Run: headless pygame with SDL's dummy video driver; simulated clock (each Clock.tick advances the game by its frame time, no real sleeping); random seed 0; keys injected as events and as key.get_pressed() state; no mouse input.
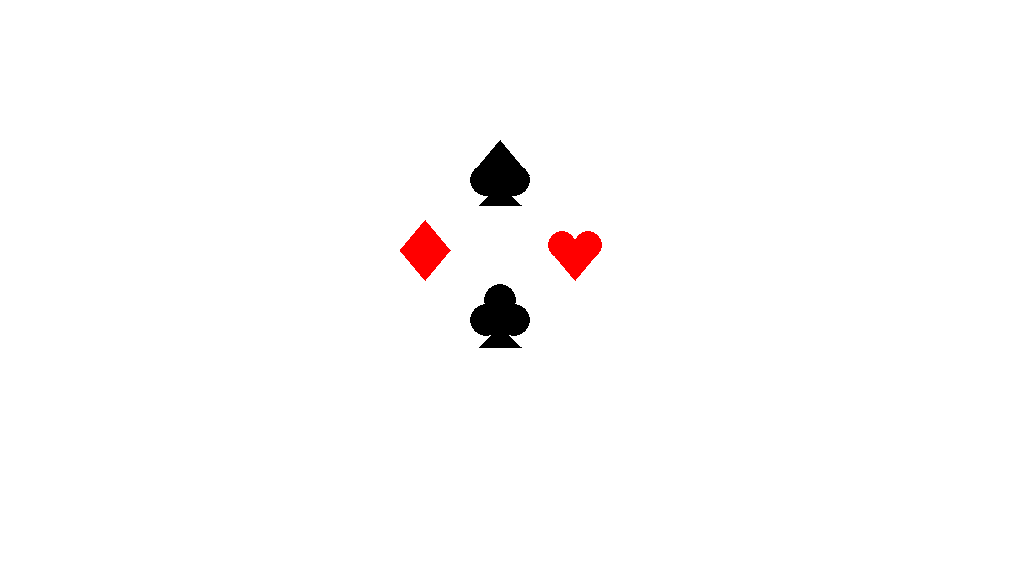
Frame 1 of 4 · flips 1–60 · no input
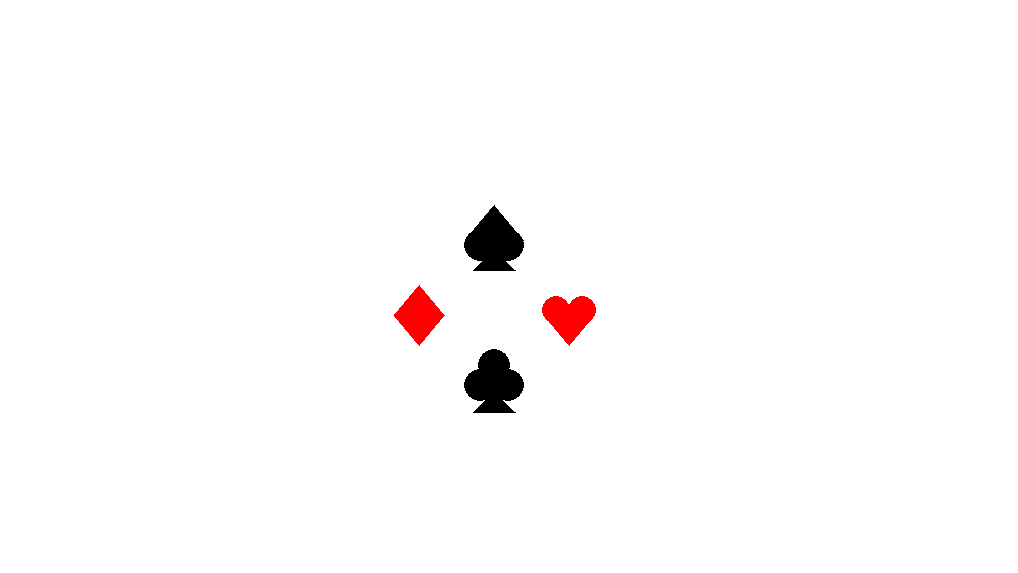
Frame 2 of 4 · flips 61–180 · tapped SPACE, RETURN · held RIGHT (→), D
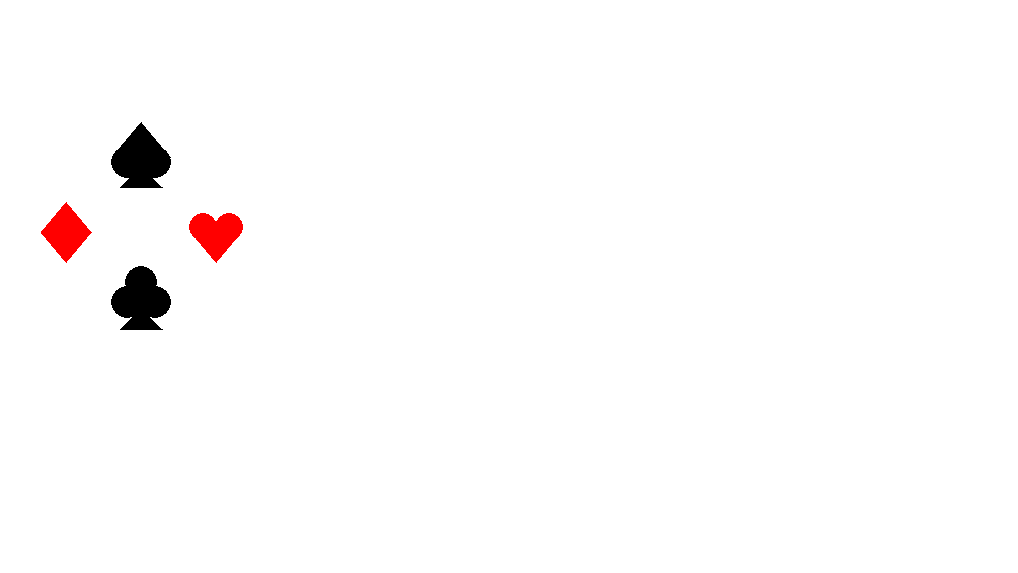
Frame 3 of 4 · flips 181–300 · held DOWN (↓), S
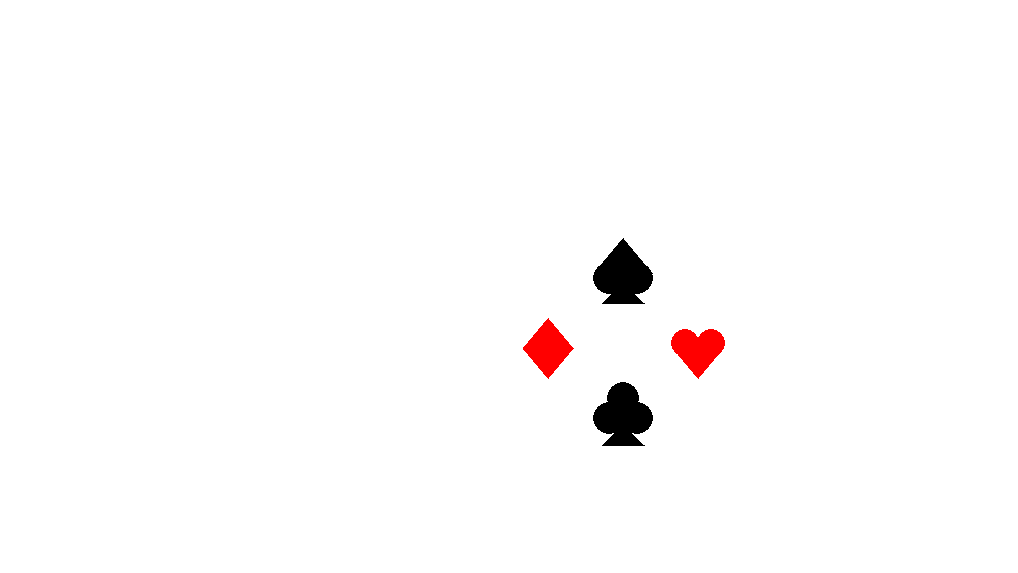
Frame 4 of 4 · flips 301–420 · held LEFT (←), A, UP (↑), W

The pygame program that drew these frames:

import random
import pygame
pygame.init()

def draw_diamond(window, x, y):
    pt1 = (-100+x, 0+y)
    pt2 = (-75+x, 30+y)
    pt3 = (-50+x, 0+y)
    pt4 = (-75+x, -30+y)
    pygame.draw.polygon(window, (255, 0, 0), [pt1, pt2, pt3, pt4])


def draw_heart(window, x, y):
    pt1 = (100+x, 0+y)
    pt2 = (50+x, 0+y)
    pt3 = (75+x, 30+y)
    circle_left = (62+x, -5+y)
    circle_right = (88+x, -5+y)
    pygame.draw.polygon(window, (255, 0, 0), [pt1, pt2, pt3])
    pygame.draw.circle(window, (255, 0, 0), (circle_left), 14)
    pygame.draw.circle(window, (255, 0, 0), (circle_right), 14)


def draw_club(window, x, y):
    pt1 = (-21+x, 97+y)
    pt2 = (21+x, 97+y)
    pt3 = (0+x, 77+y)
    circle_left = (-14+x, 70+y)
    circle_right = (14+x, 70+y)
    circle_top = (0+x, 50+y)
    pygame.draw.polygon(window, (0, 0, 0), [pt1, pt2, pt3])
    pygame.draw.circle(window, (0, 0, 0), (circle_left), 16)
    pygame.draw.circle(window, (0, 0, 0), (circle_right), 16)
    pygame.draw.circle(window, (0, 0, 0), (circle_top), 16)


def draw_spade(window, x, y):
    pt1 = (-21+x, -45+y)
    pt2 = (21+x, -45+y)
    pt3 = (0+x, -65+y)
    pt4 = (-29+x, -75+y)
    pt5 = (29+x, -75+y)
    pt6 = (0+x, -110+y)
    circle_left = (-14+x, -70+y)
    circle_right = (14+x, -70+y)
    pygame.draw.polygon(window, (0, 0, 0), [pt1, pt2, pt3])
    pygame.draw.circle(window, (0, 0, 0), (circle_left), 16)
    pygame.draw.circle(window, (0, 0, 0), (circle_right), 16)
    pygame.draw.polygon(window, (0, 0, 0), [pt4, pt5, pt6])


w = pygame.display.set_mode([1018, 573])
c = pygame.time.Clock()
timer = 2000
x = 500
y = 250

drawing = True
while drawing:

    for event in pygame.event.get():
        if event.type == pygame.QUIT:
            drawing = False

    if timer <= 0:
        timer = 2000
        x = random.randint(100, 900)
        y = random.randint(100, 450)

    w.fill((255, 255, 255))

    draw_diamond(w, x, y)                                     
    draw_heart(w, x, y)
    draw_club(w, x, y)
    draw_spade(w, x, y)

    timer -= c.get_time()
    pygame.display.flip()
    c.tick(30)
